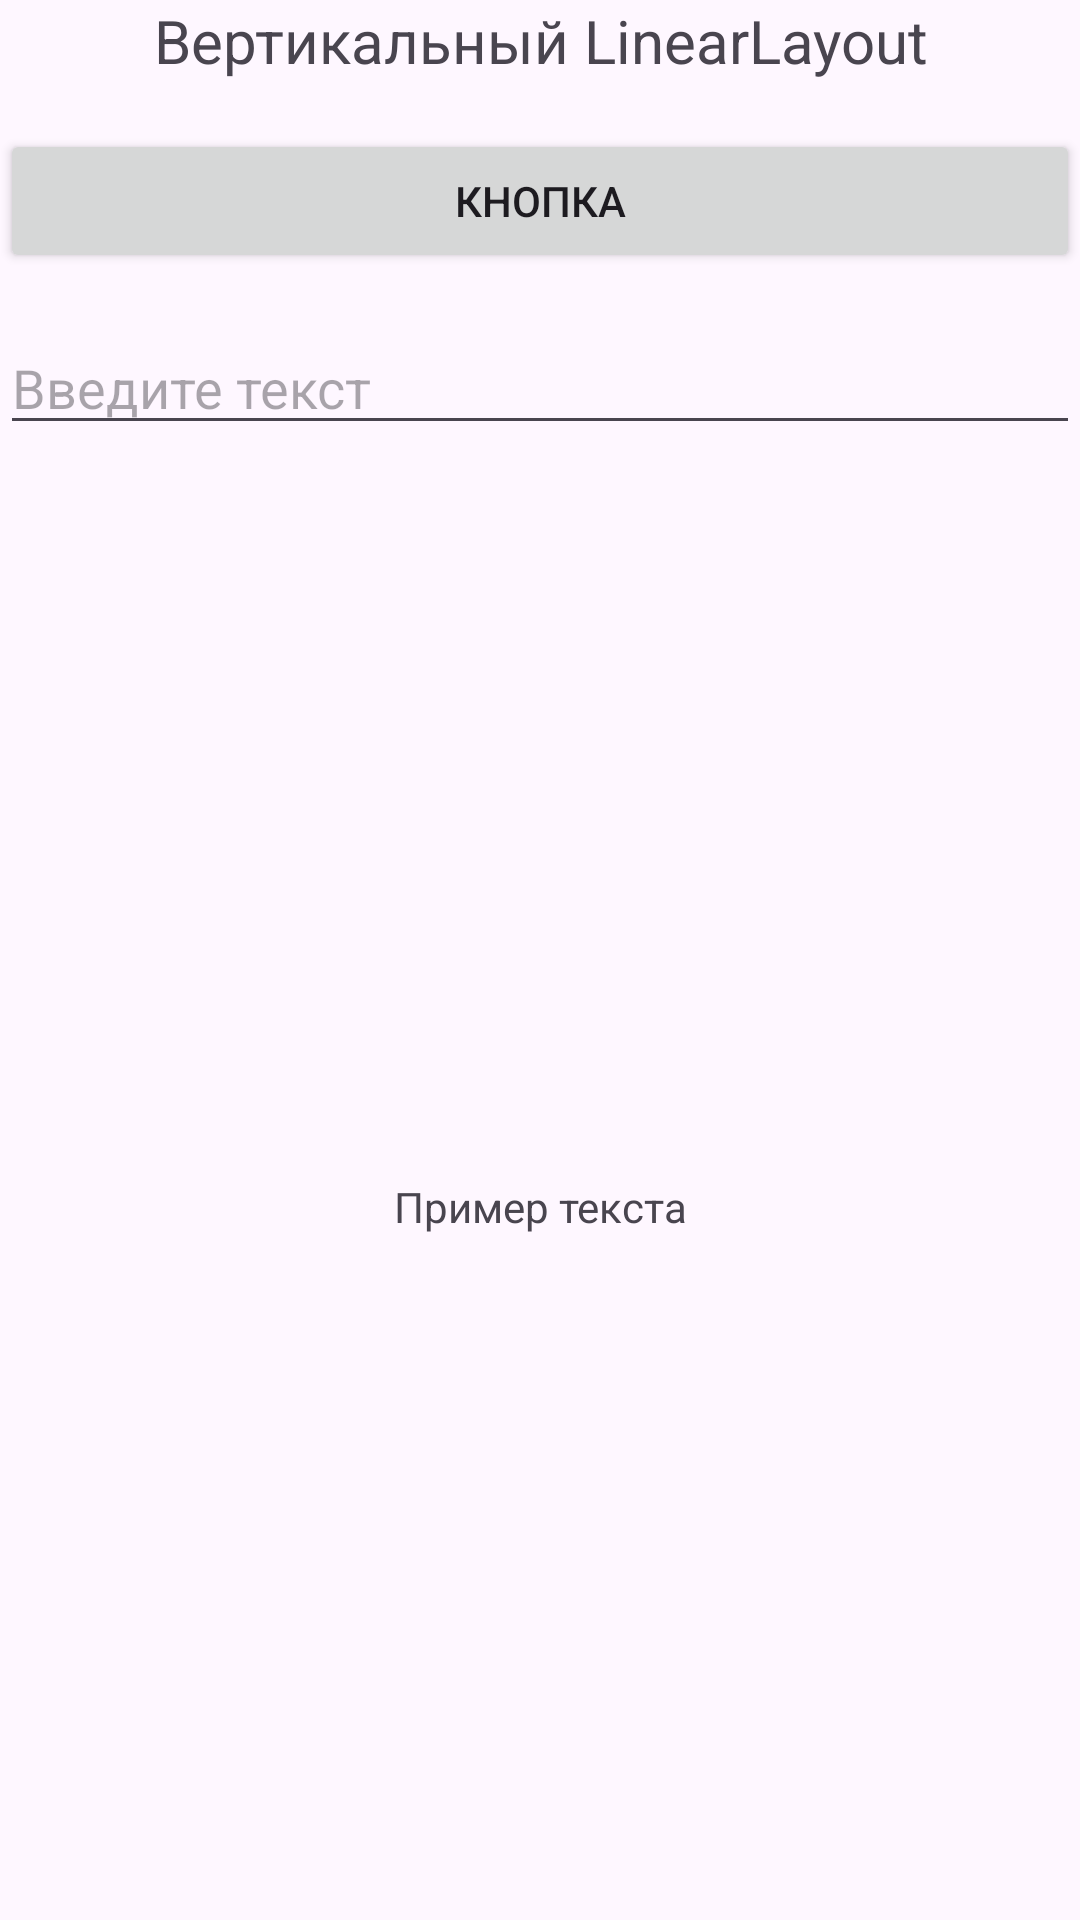

Android layout source for this screen:
<!-- AndroidManifest.xml: application theme Theme.Layouts -->
<!-- res/layout/activity_linear_layout.xml -->
<?xml version="1.0" encoding="utf-8"?>
<LinearLayout xmlns:android="http://schemas.android.com/apk/res/android"
    android:id="@+id/linear_layout"
    android:layout_width="match_parent"
    android:layout_height="match_parent"
    android:orientation="vertical">

    <TextView
        android:layout_width="match_parent"
        android:layout_height="wrap_content"
        android:text="@string/vertical_linearlayout"
        android:textSize="20sp"
        android:gravity="center" />

    <Button
        android:layout_width="match_parent"
        android:layout_height="wrap_content"
        android:text="@string/button_text"
        android:layout_marginTop="16dp" />

    <EditText
        android:layout_width="match_parent"
        android:layout_height="wrap_content"
        android:hint="@string/edit_text_hint"
        android:layout_marginTop="16dp" />

    <TextView
        android:layout_width="match_parent"
        android:layout_height="0dp"
        android:layout_weight="1"
        android:text="@string/sample_text"
        android:gravity="center"
        android:layout_marginTop="16dp" />

</LinearLayout>
<!-- resources referenced by this layout -->
<resources>
  <string name="button_text">Кнопка</string>
  <string name="edit_text_hint">Введите текст</string>
  <string name="sample_text">Пример текста</string>
  <string name="vertical_linearlayout">Вертикальный LinearLayout</string>
  <style name="Theme.Layouts" parent="Base.Theme.Layouts" />
  <style name="Base.Theme.Layouts" parent="Theme.Material3.DayNight.NoActionBar" />
</resources>
